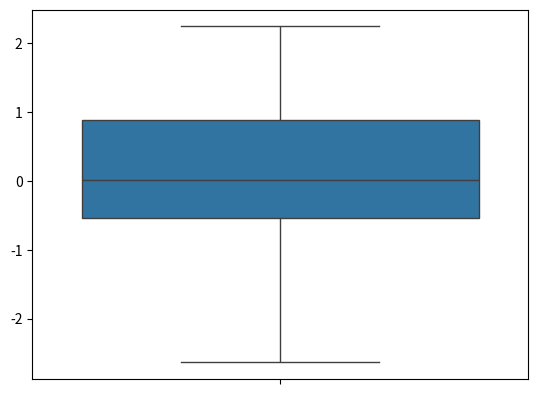

This chart was generated by the following Python code:
import pandas as pd
import numpy as np
import matplotlib as mpl
import seaborn as sns

datos = np.random.randn(100)

sns.boxplot(datos)
mpl.pyplot.show()